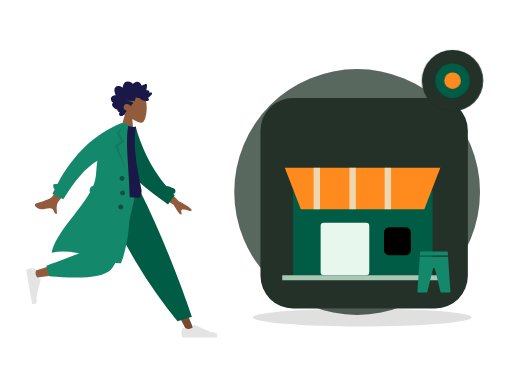
t = 0.00 s
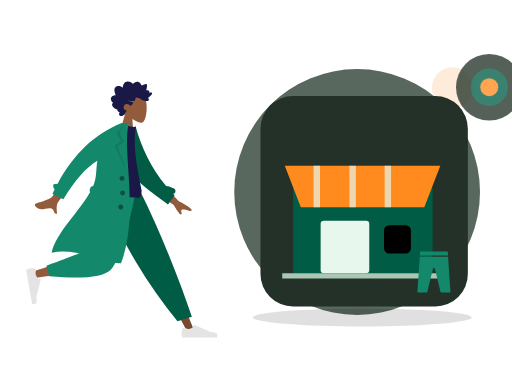
t = 0.70 s
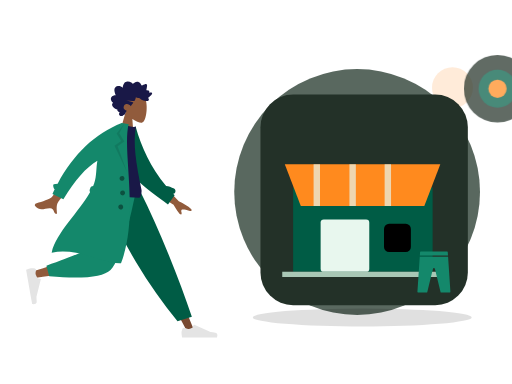
t = 1.05 s
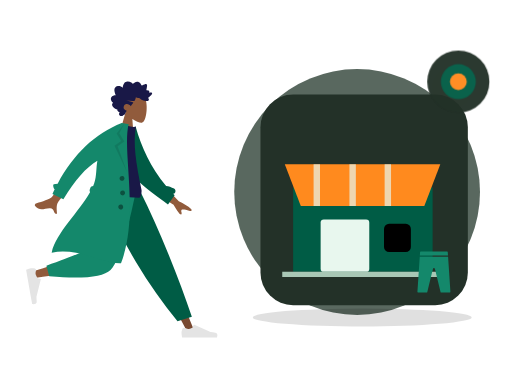
t = 1.75 s
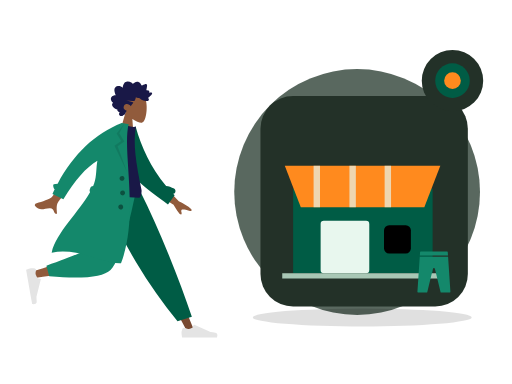
t = 2.10 s
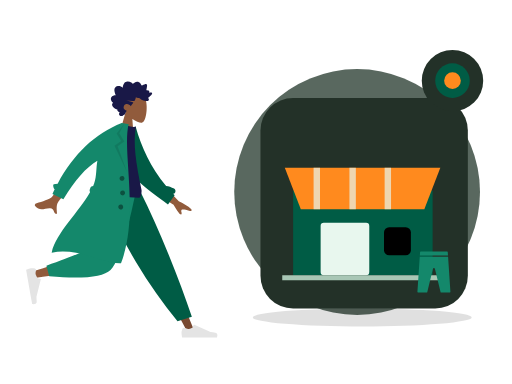
t = 2.80 s

The animated SVG that drew these frames (rendered in a browser with its animation timeline set to each time). Animation: 2 CSS @keyframes rules; one cycle of 2.80 s.

<?xml version="1.0" encoding="UTF-8"?>
<svg xmlns="http://www.w3.org/2000/svg" xmlns:xlink="http://www.w3.org/1999/xlink" width="800" height="600" viewBox="0 0 800 600" role="img" aria-labelledby="zil-253-title zil-253-desc" data-illustration="ZIL-253" data-base="BASE-EDITORIAL" data-theme="dark" data-motion="on" data-requires-business-state="false" data-status="REVUE_VISUELLE_REQUISE">
<title id="zil-253-title">POS + commerce digital</title><desc id="zil-253-desc">Illustration Zamurek. Géométrie vectorielle native. Famille BASE-EDITORIAL. Sources Humaaans / IRA Design lorsque présentes. Pas de preuve transactionnelle.</desc>
<style><![CDATA[#zil-253-seal{transform-box:fill-box;transform-origin:center;animation:zil-253-hint 2s ease-in-out 1}#zil-253-device{transform-box:fill-box;transform-origin:center;animation:zil-253-float 2.8s ease-in-out 1}@keyframes zil-253-hint{0%,100%{scale:1;opacity:1}50%{scale:1.1;opacity:.72}}@keyframes zil-253-float{0%,100%{translate:0 0}50%{translate:0 -6px}}@media(prefers-reduced-motion:reduce){*{animation:none!important;transition:none!important}}]]></style>
<g id="zil-253-background" data-layer="decor">
<circle cx="558" cy="300" r="192" fill="#33453A" opacity=".81"/>
<ellipse cx="566" cy="496" rx="171" ry="14" fill="#005C452" opacity=".12"/>
<circle cx="707" cy="137" r="32" fill="#FF8A1E" opacity=".17"/>
<path d="M701 218l10 16 16 10-16 10-10 16-10-16-16-10 16-10z" fill="#D21868" opacity=".25"/></g>
<g id="zil-253-person" data-upstream="Humaaans" data-source="standing-4.svg"><svg x="9" y="89" width="355" height="445" viewBox="0 0 380 480" overflow="visible">
    
    <title>humaaans/standing-4</title>
    <desc>Created with Sketch.</desc>
    <g id="zil-253-person-node-0" data-part="part" stroke="none" stroke-width="1" fill="none" fill-rule="evenodd">
        <g id="zil-253-person-node-1" data-part="part" transform="translate(33.000000, 20.000000)">
            <g id="zil-253-person-node-2" data-part="head" transform="translate(174.354244, 59.765189) rotate(4.000000) translate(-174.354244, -59.765189) translate(103.501978, 5.532072)">
                <g id="zil-253-person-node-3" data-part="head" stroke-width="1" transform="translate(56.316359, 32.329762)" fill="#915B3C">
                    <path d="M8.61668863,35.9695996 C3.8111203,30.3288374 0.558611141,23.4160055 1.10210733,15.6699789 C2.66807119,-6.64848056 33.7361385,-1.73870383 39.7795208,9.52573796 C45.8229031,20.7901798 45.1047922,49.3633705 37.294259,51.3766405 C34.1794292,52.1795298 27.5439155,50.2127726 20.7905107,46.1421897 L25.0294931,76.1313749 L0,76.1313749 L8.61668863,35.9695996 Z"></path>
                </g>
                <path d="M99.4991371,40.5704108 C100.307567,39.7692754 100.748546,38.6257895 101.130011,37.5400019 C101.526162,36.4120821 101.911083,35.2725397 102.174096,34.0985442 C102.699643,31.7528363 102.704634,29.0552308 101.031237,27.2337892 C99.6891977,25.7731699 97.6755151,25.1180446 95.8170486,24.9756666 C94.5788709,24.8807134 93.3071925,25.0541198 92.1202736,25.4443101 C90.9426657,25.8313872 89.9275692,26.6028432 88.7859576,27.0816565 C88.742378,24.5538252 88.3093662,21.9088331 87.026937,19.7504373 C85.7928868,17.6737117 83.8253755,16.5083295 81.584676,16.2000169 C79.2848465,15.8836099 77.0138141,16.421782 74.95492,17.5351734 C74.4394526,17.8140142 73.9287847,18.106138 73.4400985,18.436762 C73.0308923,18.7136311 72.6054636,19.047057 72.1253206,19.1596518 C71.5900792,19.2853222 71.3247622,18.9761794 70.9768937,18.5856778 C70.5690313,18.1278268 70.1095262,17.724561 69.6232398,17.3670595 C67.473059,15.7865812 64.6519067,15.1367483 62.1608647,16.0841013 C61.0131098,16.5205748 59.8970316,17.2618326 59.118359,18.2832803 C58.4242538,19.1937935 57.9291363,20.6381203 56.971154,21.2724908 C56.5646354,21.5417844 56.2775287,21.1850093 55.9073905,20.9213196 C55.3514151,20.5251104 54.8211652,20.0879104 54.2584706,19.7024937 C53.4680872,19.1610009 52.6123345,18.7559709 51.6959159,18.5439606 C50.3543567,18.2335725 48.5004018,18.3063181 48.1168249,20.0634198 C47.9728396,20.7234225 48.0832283,21.4292934 48.1297836,22.0942773 C48.1936171,23.0073848 48.2602343,23.9201811 48.3395222,24.8319396 C48.3997081,25.5242161 48.4758283,26.1928321 48.606471,26.8726556 C48.6761599,27.2350345 48.8942496,27.9106034 48.7388415,28.2735011 C48.5446533,28.7270973 47.6483927,28.4692189 47.2654877,28.4849925 C46.5091808,28.5162285 45.7497063,28.6488517 45.0504176,28.972004 C44.5084569,29.2225145 43.938659,29.5909122 43.7099143,30.2121035 C43.5692886,30.5936806 43.6063409,30.985635 43.6727661,31.3782121 C43.752438,31.8493462 43.6613433,32.099234 43.6018293,32.5746228 C42.5860609,32.074432 39.0660999,30.9631161 38.623201,32.7835199 C38.4757601,33.3896639 38.8115338,34.0745724 39.0677317,34.5857632 C39.5170619,35.4823707 40.1061538,36.3018741 40.7083964,37.0833962 C41.9646203,38.7137898 43.4643713,40.1200315 45.0779668,41.3226686 C43.1874396,42.1631344 42.6939539,44.6421919 44.330779,46.1192074 C45.0534893,46.7713234 46.0251982,46.9165032 46.9368172,46.8747861 C47.2704792,46.8595313 47.7514862,46.7312666 48.0140194,46.78938 C48.155317,46.820616 48.3065976,46.9403712 48.5023216,46.9537581 C49.7888784,47.0418622 51.2412103,46.7318892 52.498874,46.4464069 C54.7398615,45.9377067 56.8614372,44.8759947 58.5939645,43.258988 C59.0383992,42.8442032 59.4055617,42.6054192 60.0037727,42.6115419 C60.5279753,42.6168344 61.0422908,42.7605614 61.5660134,42.7738445 C62.9517281,42.8092314 64.2011367,42.1317946 65.4878855,41.6808965 C65.5666934,43.4192151 66.0617149,45.3337419 66.7728104,46.8976163 C67.3526873,48.1728952 68.5636038,48.3582356 69.7534985,48.470104 C73.5585504,48.8281244 77.377041,48.4285944 81.1868925,48.4338869 C77.4988526,49.2675036 73.6878493,49.6110993 70.032542,50.5920751 C68.3802625,51.0353977 69.6419578,52.1489967 70.3484458,52.9209716 C71.5117512,54.1922033 72.376719,55.7672853 72.9766578,57.4266319 C74.7807938,55.0749051 77.9696846,53.5253515 80.7948685,54.2478262 C83.9164702,55.0459521 86.11455,59.2673754 84.1184336,62.3022465 C82.9595438,64.064018 80.8667652,64.7441529 79.1254068,65.5010806 C80.4838602,66.9134449 80.8124347,68.9994064 81.6300793,70.7565081 C82.0333342,71.6230211 82.5993885,72.6027516 83.5012165,72.904734 C83.8348785,73.0164986 84.2261346,73.0260458 84.4893398,73.2980375 C84.8154185,73.6347842 84.8930746,74.0112764 85.3094801,74.3007021 C86.9710707,75.4559144 89.56655,75.3668763 91.0393278,73.8593512 C92.371192,72.4959682 92.0246673,70.3385064 90.9123328,68.9562364 C92.6829682,68.2181956 95.9088152,67.2689747 95.205111,64.5104538 C99.0418397,64.2556886 108.357306,58.033191 103.207815,53.4862287 C106.033863,51.8890428 108.630206,47.9856869 106.814935,44.5448518 C105.417126,41.8952936 102.166321,40.7109208 99.4991371,40.5704108" id="zil-253-person-node-4" data-part="part" fill="#191847" transform="translate(73.002688, 45.365956) scale(-1, 1) translate(-73.002688, -45.365956) "></path>
            </g>
            <g id="zil-253-person-node-5" data-part="legs" transform="translate(0.000000, 203.717748)">
                <polygon id="zil-253-person-node-6" data-part="part" fill="#784931" points="135.576421 0 213.070248 129.55569 271.168323 239.084106 283.682133 239.084106 186.337993 5.30873359e-13"></polygon>
                <g id="zil-253-person-node-7" data-part="part" transform="translate(260.723886, 207.536214)" fill="#E4E4E4">
                    <path d="M2.79301173,26.4915537 C1.62626761,29.6061473 1.04289555,31.9365831 1.04289555,33.4828611 C1.04289555,35.3635003 1.35619618,38.1078205 1.98279745,41.7158218 C4.16447086,41.7158218 23.7715371,41.7158218 60.8039962,41.7158218 C62.3325506,36.662479 61.4501804,33.9343419 58.1568854,33.5314103 C54.8635904,33.1284788 52.1277943,32.7646639 49.9494971,32.4399656 L22.6099678,20.2518671 C22.0839009,20.0173438 21.4673207,20.2536867 21.2327974,20.7797536 C21.2287854,20.7887531 21.2249011,20.7978091 21.2211457,20.8069187 L19.4637818,25.069848 C16.415052,26.4923128 13.9376425,27.2035452 12.0315534,27.2035452 C10.4829012,27.2035452 8.34419941,26.5780944 5.61544804,25.3271928 L5.61545374,25.3271803 C4.56828164,24.8471405 3.33023177,25.3068921 2.85019196,26.3540642 C2.82950154,26.3991988 2.81042931,26.4450579 2.79301173,26.4915537 Z" id="zil-253-person-node-8" data-part="part"></path>
                </g>
                <path d="M255.032865,221.545314 L279.165526,214.245045 C268.59235,182.636952 255.63342,147.853404 240.288738,109.894402 C224.944056,71.9353994 208.464438,35.3039322 190.849885,2.84217094e-14 L122.69048,2.84217094e-14 C142.274076,44.6578531 163.035313,85.2352452 184.974193,121.732176 C206.913072,158.229107 230.265963,191.500153 255.032865,221.545314 Z" id="zil-253-person-node-9" data-part="part" fill="#005C45"></path>
                <path d="M130.483574,2.84217094e-14 C123.169612,45.5267591 109.062982,103.692464 107.731697,105.487475 C106.844173,106.684149 74.8930942,117.390616 11.8784597,137.606876 L14.5815936,148.641752 C89.7263975,137.799641 129.321301,129.387885 133.366303,123.406484 C139.433807,114.434384 169.729671,43.5545895 181.463825,2.84217094e-14 L130.483574,2.84217094e-14 Z" id="zil-253-person-node-10" data-part="part" fill="#915B3C"></path>
                <path d="M34.0291683,128.068071 L38.7904444,145.840535 C94.9943795,150.76997 129.431772,147.208144 142.102622,135.155056 C154.773471,123.101968 169.2145,78.0502828 185.425707,-1.13686838e-13 L120.431644,-1.13686838e-13 C110.160605,63.9126794 104.418425,97.2105109 103.205106,99.8934944 C101.991786,102.576478 78.9331404,111.968003 34.0291683,128.068071 Z" id="zil-253-person-node-11" data-part="part" fill="#14886B"></path>
                <g id="zil-253-person-node-12" data-part="part" transform="translate(25.550941, 160.605914) rotate(80.000000) translate(-25.550941, -160.605914) translate(-6.257373, 139.748003)" fill="#E4E4E4">
                    <path d="M2.79301173,26.4915537 C1.62626761,29.6061473 1.04289555,31.9365831 1.04289555,33.4828611 C1.04289555,35.3635003 1.35619618,38.1078205 1.98279745,41.7158218 C4.16447086,41.7158218 23.7715371,41.7158218 60.8039962,41.7158218 C62.3325506,36.662479 61.4501804,33.9343419 58.1568854,33.5314103 C54.8635904,33.1284788 52.1277943,32.7646639 49.9494971,32.4399656 L22.6099678,20.2518671 C22.0839009,20.0173438 21.4673207,20.2536867 21.2327974,20.7797536 C21.2287854,20.7887531 21.2249011,20.7978091 21.2211457,20.8069187 L19.4637818,25.069848 C16.415052,26.4923128 13.9376425,27.2035452 12.0315534,27.2035452 C10.4829012,27.2035452 8.34419941,26.5780944 5.61544804,25.3271928 L5.61545374,25.3271803 C4.56828164,24.8471405 3.33023177,25.3068921 2.85019196,26.3540642 C2.82950154,26.3991988 2.81042931,26.4450579 2.79301173,26.4915537 Z" id="zil-253-person-node-13" data-part="part"></path>
                </g>
            </g>
            <g id="zil-253-person-node-14" data-part="body" transform="translate(157.291764, 189.723885) rotate(10.000000) translate(-157.291764, -189.723885) translate(23.922792, 92.208568)">
                <path d="M206.173124,94.1153146 L237.654616,120.804733 C246.485384,123.862803 253.793796,127.410328 259.579851,131.447309 C260.915433,132.846883 262.455388,135.5998 256.571267,134.73118 C250.687146,133.862559 244.458869,133.213532 243.501485,135.174285 C242.5441,137.135038 245.955361,139.798484 244.114915,142.405686 C242.88795,144.14382 238.009153,139.229219 229.478524,127.661882 L197.569051,111.736722 L206.173124,94.1153146 Z M56.7072446,73.4638943 L74.7971874,78.0625522 C50.5815452,118.773292 37.6318712,140.288454 35.9481654,142.60804 C32.1598272,147.827109 34.9113156,157.9002 35.846123,163.177813 C28.1748426,164.545256 31.7616574,153.29197 22.045982,155.171625 C13.1779641,156.887287 5.46312053,162.07869 -2.3052584,154.124844 C-3.26033494,153.146965 -3.84342212,150.216288 -0.344007547,148.912227 C8.37431034,145.663337 21.331407,139.403357 23.5143959,136.82375 C26.4912913,133.305996 37.5555742,112.186044 56.7072446,73.4638943 Z" id="zil-253-person-node-15" data-part="part" fill="#915B3C" transform="translate(128.887550, 118.378653) rotate(-4.000000) translate(-128.887550, -118.378653) "></path>
                <path d="M212.041997,91.4388947 C216.322135,91.1316164 220.977876,91.840669 225.96947,93.5225255 C228.425683,94.3501164 229.745942,97.0121652 228.918351,99.468378 C228.437693,100.894926 227.338238,101.938296 226.019703,102.400243 C226.974814,103.097038 227.938387,103.789986 228.910523,104.479018 L220.518159,121.611657 C185.202658,104.00331 152.009465,90.7275746 136.884063,61.6576093 C131.807586,51.9009775 133.525829,18.7598762 133.041282,6.70328273 L144.195079,2.12901314 C159.743039,34.2677247 180.784924,65.1009176 212.041997,91.4388947 Z" id="zil-253-person-node-16" data-part="part" fill="#005C45"></path>
                <path d="M93.8605991,118.795966 C126.647489,122.397786 152.454369,122.397786 171.281237,118.795966 C173.613759,118.349724 173.511327,108.294692 172.429622,105.548568 C155.584668,62.7842666 144.503922,31.478793 144.503922,1.7756729 C141.413084,3.39017178 136.003828,3.63212462 128.276152,2.50153141 C107.508141,33.1115518 97.9618253,68.2330479 93.8605991,118.795966 Z" id="zil-253-person-node-17" data-part="part" fill="#191847"></path>
                <path d="M87.7686047,123.851994 C86.6551335,122.804333 86.0746685,121.23383 86.3599826,119.615734 L86.9032734,116.534579 C87.2714462,114.446567 88.9672349,112.926105 90.9694489,112.688237 C91.3194625,111.123614 91.6212422,109.569477 91.8704803,108.02672 C93.9758723,94.9945677 90.3786992,82.2161192 90.5476353,69.6676184 C73.7777663,83.9755631 58.7338752,108.681389 45.4159618,143.785095 L25.7190162,137.989136 C26.4705662,135.197044 27.2490397,132.439245 28.0544368,129.715738 C25.7810093,128.424203 23.124502,122.504744 25.0363804,121.514185 C27.0109281,120.491156 29.1027284,119.771114 31.3056195,119.347312 C49.3658661,64.9506232 78.8998655,25.168186 119.907618,-3.99680289e-13 L125.540937,-3.94351218e-13 L131.768209,-1.0658141e-14 C128.276152,46.1801869 176.509698,147.001238 159.761787,233.106043 C128.805794,240.019061 84.6121081,218.510359 41.593608,235.694393 C43.1943273,201.019067 75.2586187,160.283448 87.7686085,123.851985 Z" id="zil-253-person-node-18" data-part="part" fill="#14886B"></path>
                <polygon id="zil-253-person-node-19" data-part="part" fill-opacity="0.1" fill="#000000" points="124.214865 1.04289555 118.834405 17.5888976 129.669457 29.9926784 119.877301 39.740063 143.567348 80.302957 114.597103 39.8211017 124.214865 29.9926784 114.597103 19.0312358"></polygon>
                <path d="M136.619317,95.9463902 C134.315415,95.9463902 132.447734,94.0787093 132.447734,91.774808 C132.447734,89.4709068 134.315415,87.6032259 136.619317,87.6032259 C138.923218,87.6032259 140.790899,89.4709068 140.790899,91.774808 C140.790899,94.0787093 138.923218,95.9463902 136.619317,95.9463902 Z M141.833794,119.932988 C139.529893,119.932988 137.662212,118.065307 137.662212,115.761406 C137.662212,113.457504 139.529893,111.589823 141.833794,111.589823 C144.137695,111.589823 146.005376,113.457504 146.005376,115.761406 C146.005376,118.065307 144.137695,119.932988 141.833794,119.932988 Z M142.87669,143.919585 C140.572789,143.919585 138.705108,142.051904 138.705108,139.748003 C138.705108,137.444102 140.572789,135.576421 142.87669,135.576421 C145.180591,135.576421 147.048272,137.444102 147.048272,139.748003 C147.048272,142.051904 145.180591,143.919585 142.87669,143.919585 Z" id="zil-253-person-node-20" data-part="part" fill-opacity="0.4" fill="#000000"></path>
            </g>
        </g>
    </g>
</svg></g>
<g id="zil-253-device" data-layer="object" transform="translate(407 153)">
<rect x="0" y="0" width="324" height="329" rx="51" fill="#233128" stroke="#FF8A1EUTLINE" stroke-width="4"/>
<g id="zil-253-object-geometry" transform="translate(1 16)"><path d="M50 129h218v132H50z" fill="#005C45"/><path d="M37 93h243l-25 65H62z" fill="#FF8A1E"/><path d="M87 93v65m56-65v65m55-65v65" stroke="#E8F7EE" stroke-width="10" opacity=".7"/><rect x="93" y="179" width="76" height="82" rx="5" fill="#E8F7EE"/><rect x="192" y="186" width="42" height="44" rx="8" fill="#005C452"/><path d="M33 265h255" stroke="#A8C7B5" stroke-width="8"/></g>
</g>
<g id="zil-253-ira" data-upstream="IRA Design" data-source="leggins.svg"><svg x="645" y="392" width="66" height="66" viewBox="0 0 64 64" overflow="visible"><g class="nc-icon-wrapper" fill="#14886B"><path d="M53.336,7,53,1.934A1,1,0,0,0,52,1H12a1,1,0,0,0-1,.934L10.664,7Z" fill="#14886B" data-color="color-2"></path> <path d="M10.531,9,7,61.934A1,1,0,0,0,8,63H21a1,1,0,0,0,.972-.764L30.5,27.18a1.545,1.545,0,0,1,3,0l8.527,35.056A1,1,0,0,0,43,63H56a1,1,0,0,0,1-1.066L53.469,9Z" fill="#14886B"></path></g></svg></g>
<g id="zil-253-seal" data-layer="contextual-accessory" transform="translate(707 126)">
<circle r="48" fill="#233128" stroke="#FF8A1EUTLINE" stroke-width="4"/>
<g id="zil-253-context-symbol"><circle r="27" fill="#005C45"/><circle r="13" fill="#FF8A1E"/></g></g>
</svg>
